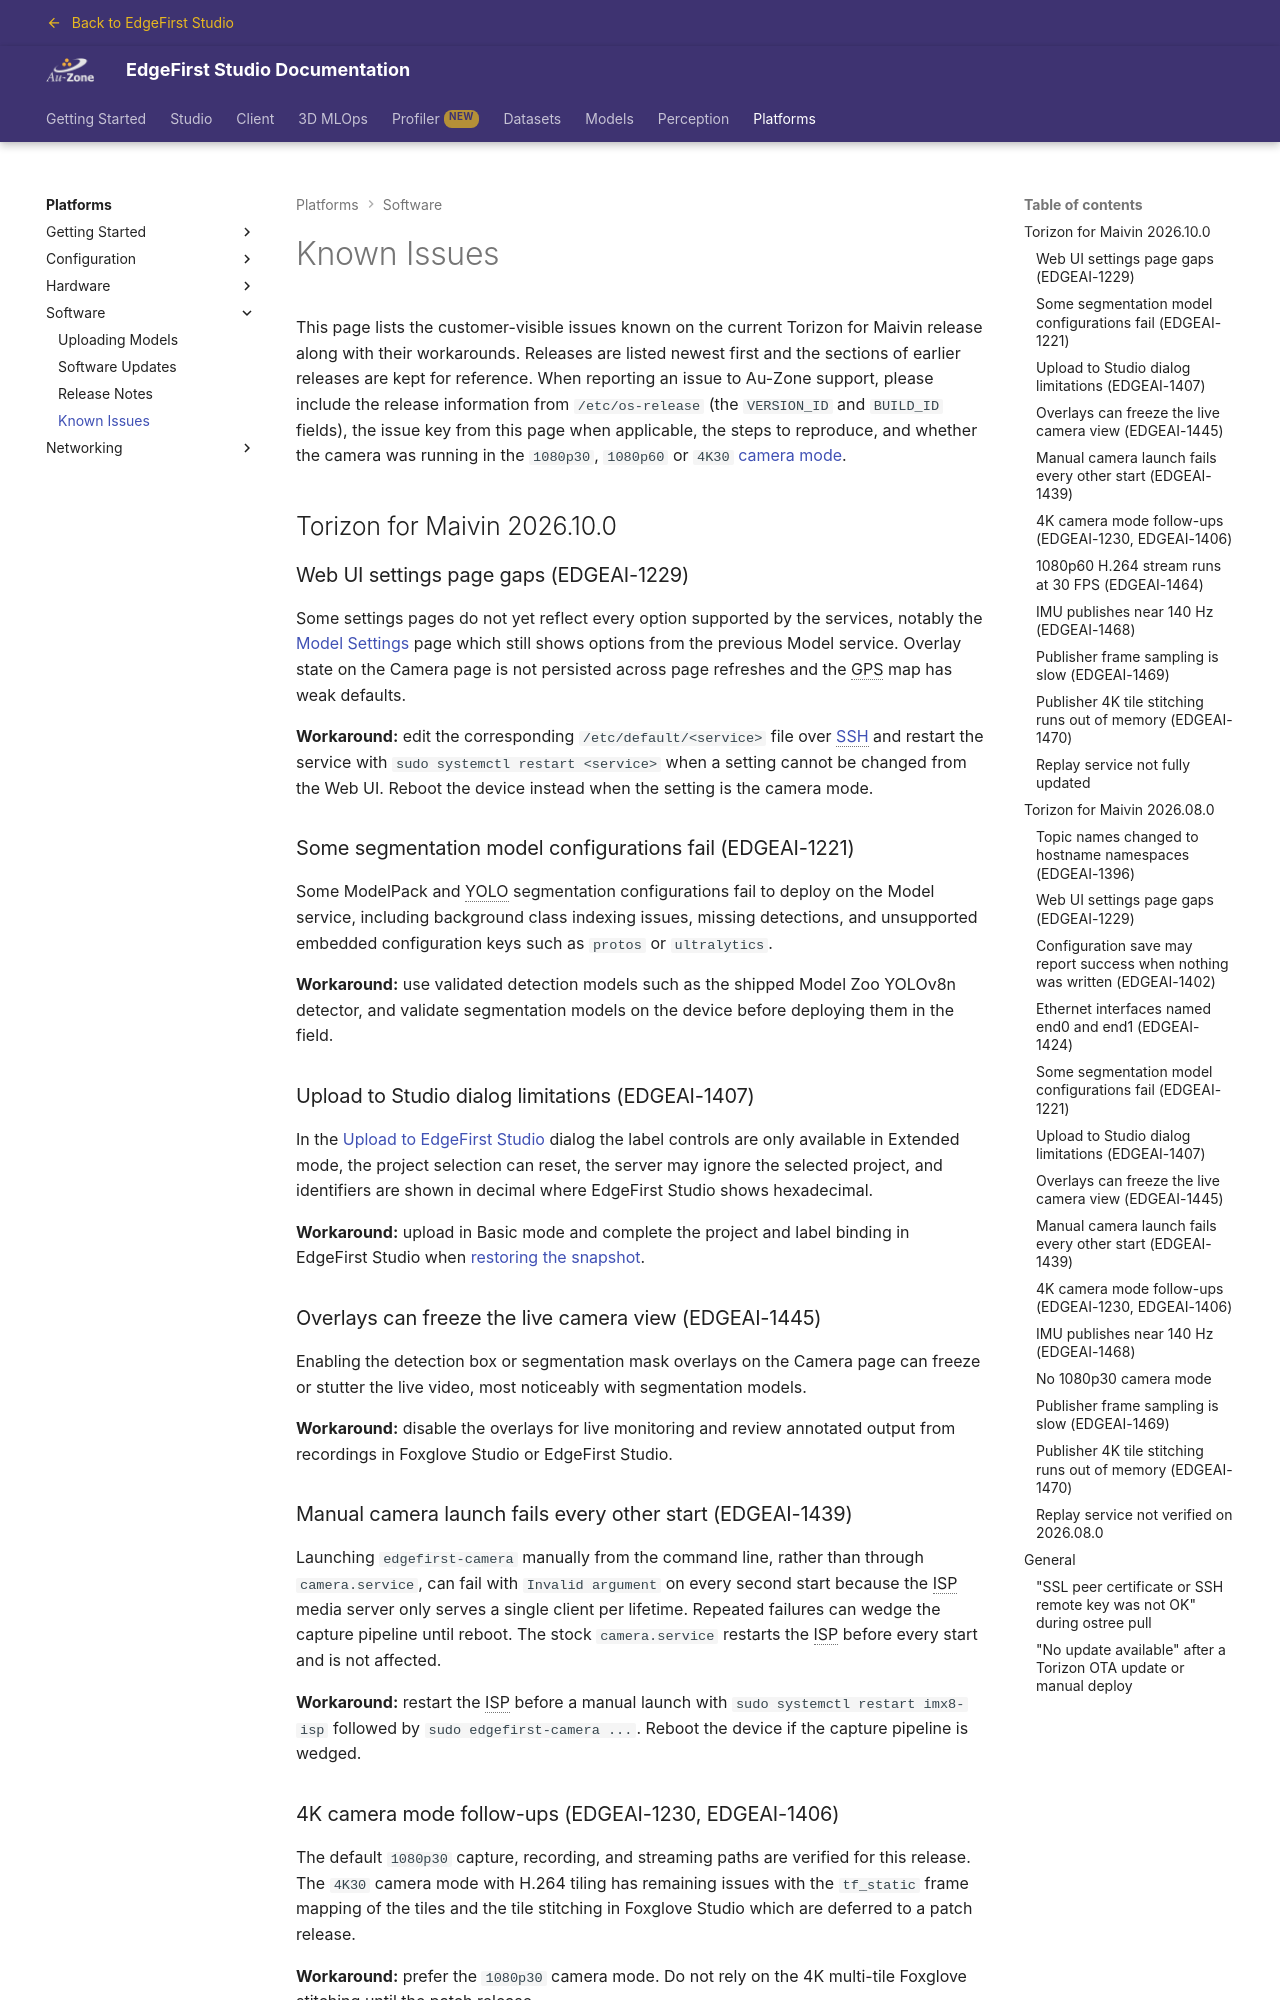

repository: EdgeFirstAI/documentation · page: saas/platforms/software/issues/index.html · generator: mkdocs

# Known Issues

This page lists the customer-visible issues known on the current Torizon for Maivin release along with their workarounds.  Releases are listed newest first and the sections of earlier releases are kept for reference.  When reporting an issue to Au-Zone support, please include the release information from `/etc/os-release` (the `VERSION_ID` and `BUILD_ID` fields), the issue key from this page when applicable, the steps to reproduce, and whether the camera was running in the `1080p30`, `1080p60` or `4K30` [camera mode](../configuration/camera.md#camera-mode).

## Torizon for Maivin 2026.10.0

### Web UI settings page gaps (EDGEAI-1229)

Some settings pages do not yet reflect every option supported by the services, notably the [Model Settings](../configuration/model.md) page which still shows options from the previous Model service.  Overlay state on the Camera page is not persisted across page refreshes and the GPS map has weak defaults.

**Workaround:** edit the corresponding `/etc/default/<service>` file over [SSH](../networking/ssh.md) and restart the service with `sudo systemctl restart <service>` when a setting cannot be changed from the Web UI.  Reboot the device instead when the setting is the camera mode.

### Some segmentation model configurations fail (EDGEAI-1221)

Some ModelPack and YOLO segmentation configurations fail to deploy on the Model service, including background class indexing issues, missing detections, and unsupported embedded configuration keys such as `protos` or `ultralytics`.

**Workaround:** use validated detection models such as the shipped Model Zoo YOLOv8n detector, and validate segmentation models on the device before deploying them in the field.

### Upload to Studio dialog limitations (EDGEAI-1407)

In the [Upload to EdgeFirst Studio](../../perception/data_collection/publishing.md#method-1-upload-from-the-web-ui) dialog the label controls are only available in Extended mode, the project selection can reset, the server may ignore the selected project, and identifiers are shown in decimal where EdgeFirst Studio shows hexadecimal.

**Workaround:** upload in Basic mode and complete the project and label binding in EdgeFirst Studio when [restoring the snapshot](../../studio/snapshots.md#restore-snapshot).

### Overlays can freeze the live camera view (EDGEAI-1445)

Enabling the detection box or segmentation mask overlays on the Camera page can freeze or stutter the live video, most noticeably with segmentation models.

**Workaround:** disable the overlays for live monitoring and review annotated output from recordings in Foxglove Studio or EdgeFirst Studio.

### Manual camera launch fails every other start (EDGEAI-1439)

Launching `edgefirst-camera` manually from the command line, rather than through `camera.service`, can fail with `Invalid argument` on every second start because the ISP media server only serves a single client per lifetime.  Repeated failures can wedge the capture pipeline until reboot.  The stock `camera.service` restarts the ISP before every start and is not affected.

**Workaround:** restart the ISP before a manual launch with `sudo systemctl restart imx8-isp` followed by `sudo edgefirst-camera ...`.  Reboot the device if the capture pipeline is wedged.

### 4K camera mode follow-ups (EDGEAI-1230, EDGEAI-1406)

The default `1080p30` capture, recording, and streaming paths are verified for this release.  The `4K30` camera mode with H.264 tiling has remaining issues with the `tf_static` frame mapping of the tiles and the tile stitching in Foxglove Studio which are deferred to a patch release.

**Workaround:** prefer the `1080p30` camera mode.  Do not rely on the 4K multi-tile Foxglove stitching until the patch release.
